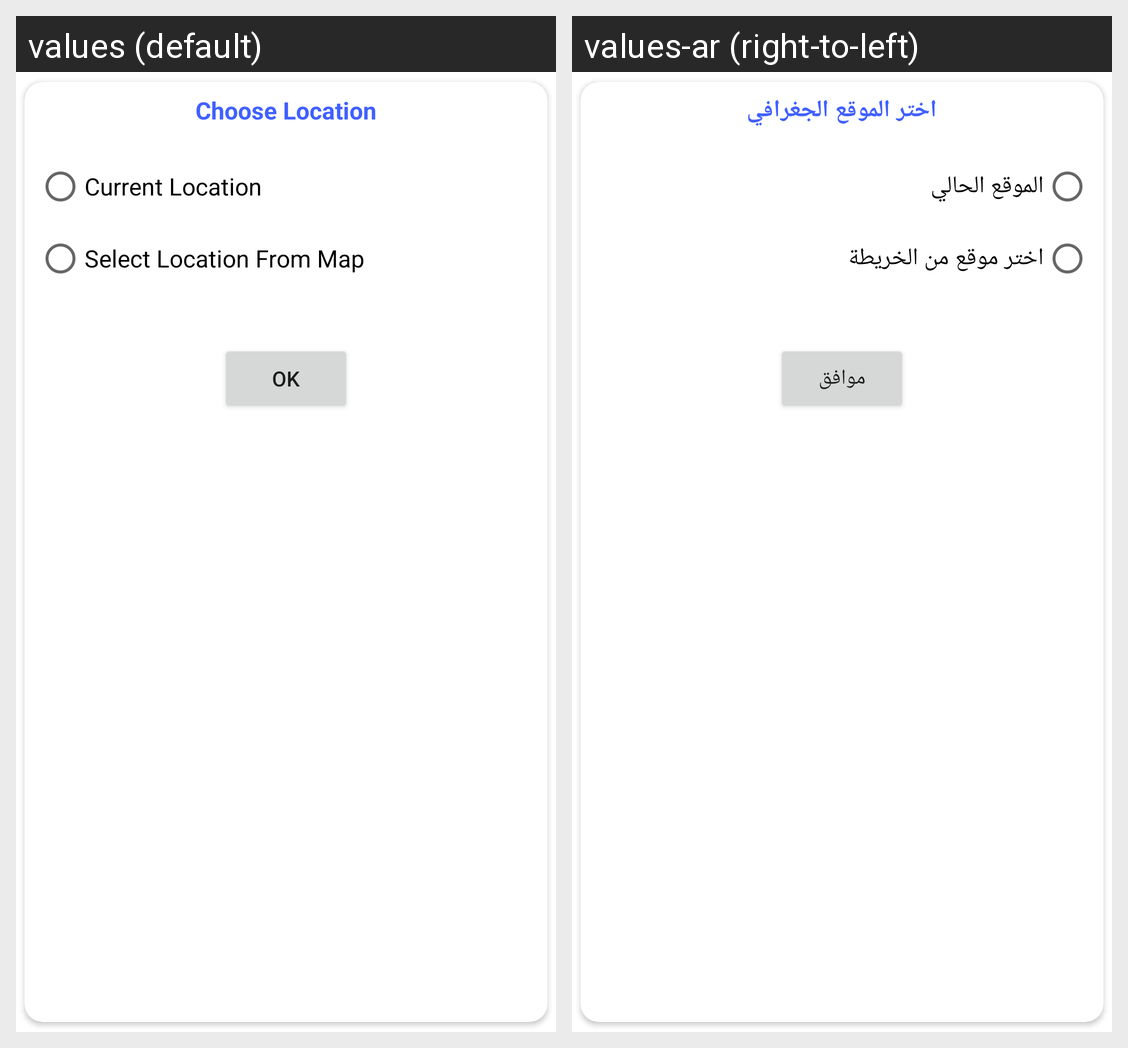

The same Android screen rendered under two of its app's locales, left to right. List the strings drawn on it with the default value and each locale's translation.
Android screen res/layout/location_layout.xml rendered under 2 locales, left to right: values (default), values-ar (right-to-left). Device: Nexus 5 (rendered at 1080×1920; each locale shown at half size, 540×960, under a caption strip naming it); theme Theme.WeatherApp.
Strings drawn on this screen, with the default value and each locale's value (text and hints the layout hard-codes, and strings that could not be matched under every locale, appear in the picture but are not listed):

choose_location
  values: Choose Location
  values-ar: اختر الموقع الجغرافي

get_current_location
  values: Current Location
  values-ar: الموقع الحالي

location_from_map
  values: Select Location From Map
  values-ar: اختر موقع من الخريطة

ok
  values: OK
  values-ar: موافق
